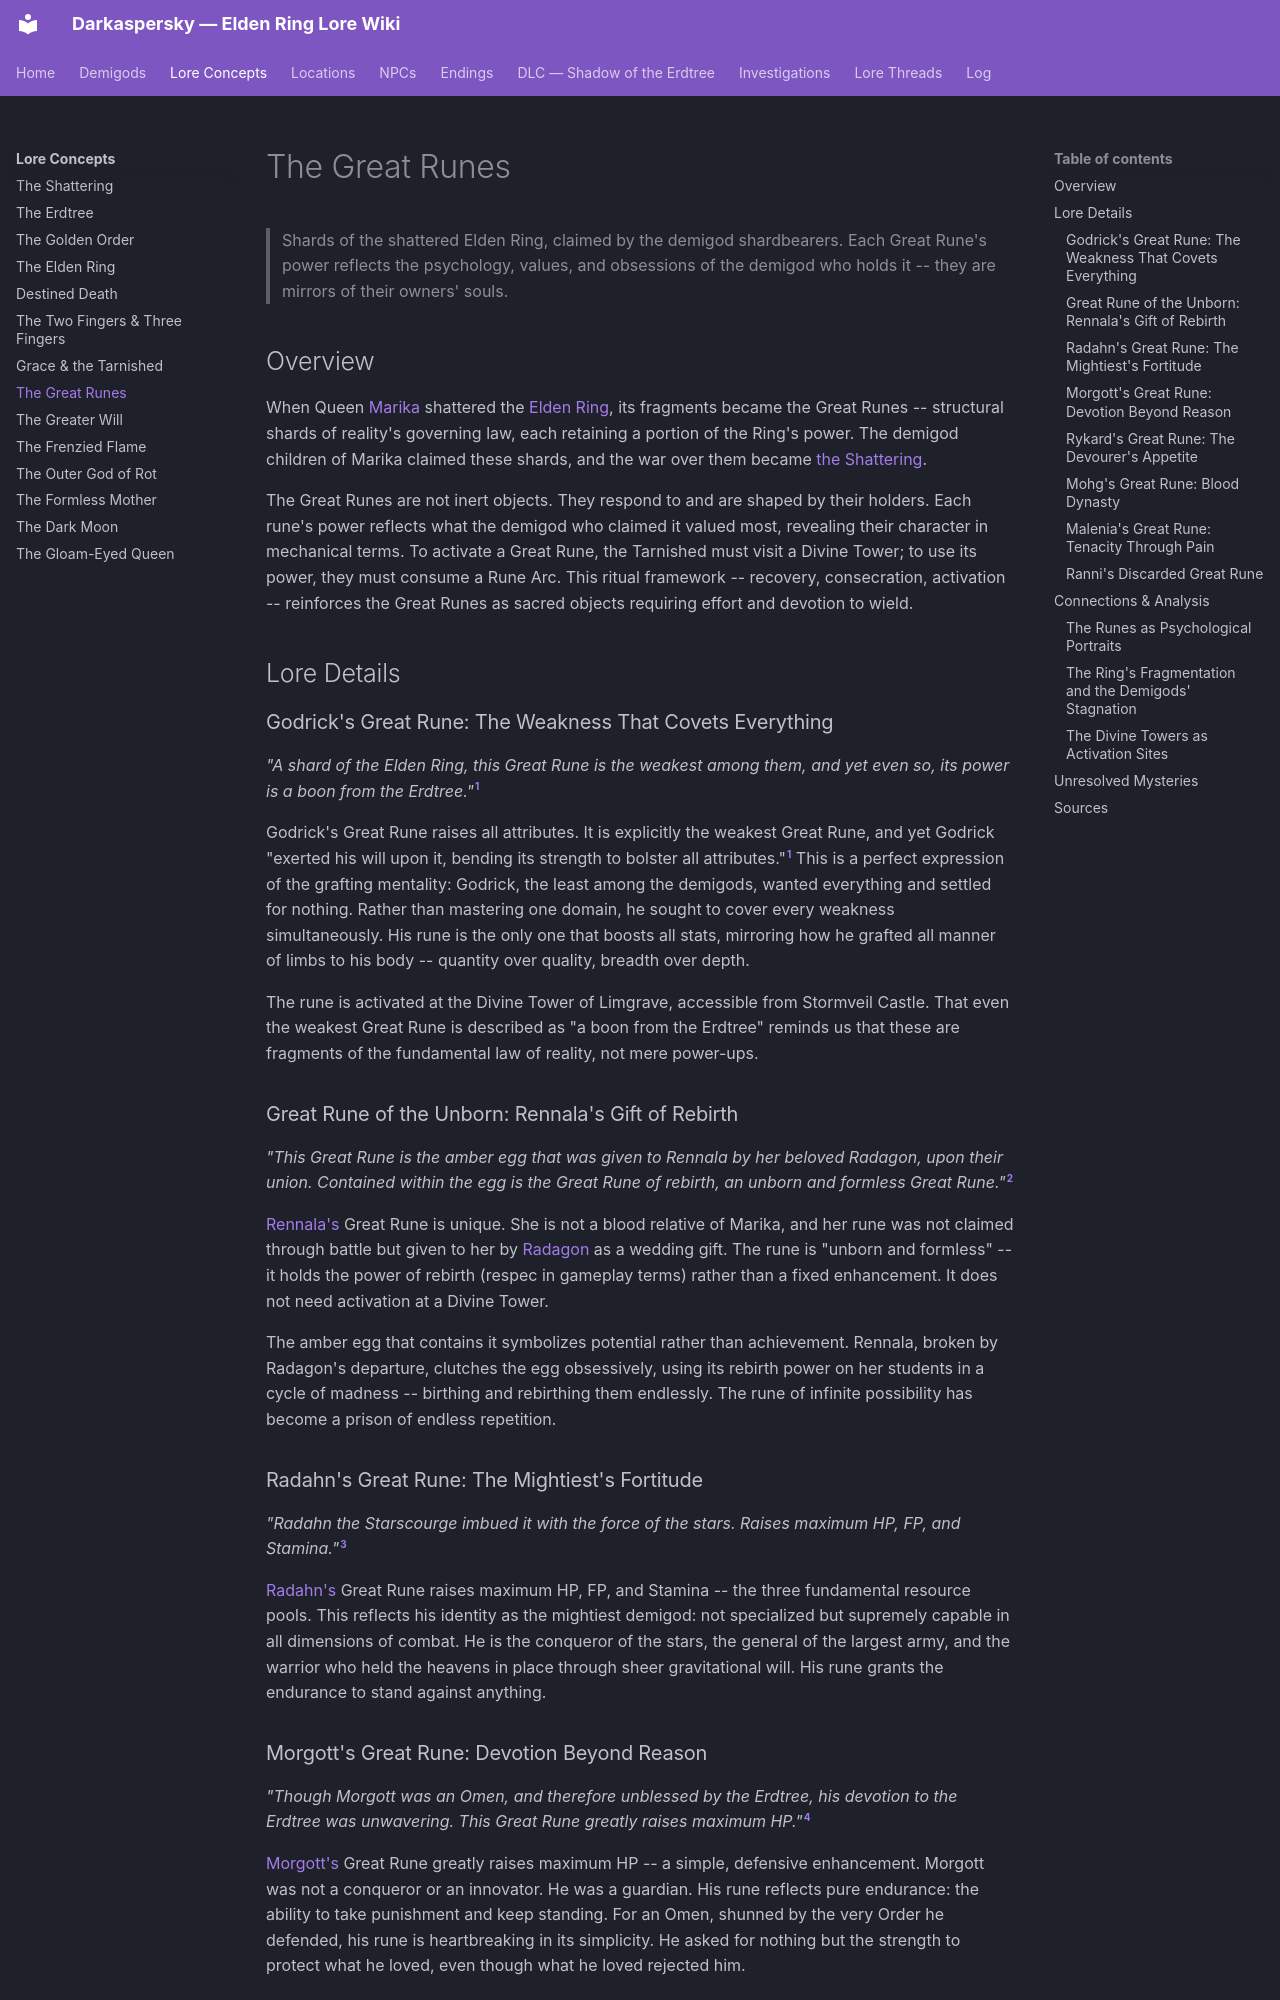

repository: Naldershof/Darkaspersky · page: lore-concepts/the-great-runes/index.html · generator: mkdocs

---
title: "The Great Runes"
category: lore-concepts
tags:
  - the-shattering
  - golden-order
  - empyrean
related:
  - lore-concepts/the-elden-ring.md
  - lore-concepts/the-shattering.md
  - lore-concepts/the-golden-order.md
  - demigods/godrick.md
  - demigods/radahn.md
  - demigods/morgott.md
  - demigods/mohg.md
  - demigods/rykard.md
  - demigods/malenia.md
  - demigods/rennala.md
  - demigods/ranni.md
sources:
  - raw/item-descriptions/key-items/great-runes.md
  - raw/item-descriptions/remembrances/all-remembrances.md
last_updated: 2026-04-16
---

# The Great Runes

> Shards of the shattered Elden Ring, claimed by the demigod shardbearers. Each Great Rune's power reflects the psychology, values, and obsessions of the demigod who holds it -- they are mirrors of their owners' souls.

## Overview

When Queen [Marika](../demigods/marika-radagon.md) shattered the [Elden Ring](the-elden-ring.md), its fragments became the Great Runes -- structural shards of reality's governing law, each retaining a portion of the Ring's power. The demigod children of Marika claimed these shards, and the war over them became [the Shattering](the-shattering.md).

The Great Runes are not inert objects. They respond to and are shaped by their holders. Each rune's power reflects what the demigod who claimed it valued most, revealing their character in mechanical terms. To activate a Great Rune, the Tarnished must visit a Divine Tower; to use its power, they must consume a Rune Arc. This ritual framework -- recovery, consecration, activation -- reinforces the Great Runes as sacred objects requiring effort and devotion to wield.

## Lore Details

### Godrick's Great Rune: The Weakness That Covets Everything

*"A shard of the Elden Ring, this Great Rune is the weakest among them, and yet even so, its power is a boon from the Erdtree."*[^1]

Godrick's Great Rune raises all attributes. It is explicitly the weakest Great Rune, and yet Godrick "exerted his will upon it, bending its strength to bolster all attributes."[^1] This is a perfect expression of the grafting mentality: Godrick, the least among the demigods, wanted everything and settled for nothing. Rather than mastering one domain, he sought to cover every weakness simultaneously. His rune is the only one that boosts all stats, mirroring how he grafted all manner of limbs to his body -- quantity over quality, breadth over depth.

The rune is activated at the Divine Tower of Limgrave, accessible from Stormveil Castle. That even the weakest Great Rune is described as "a boon from the Erdtree" reminds us that these are fragments of the fundamental law of reality, not mere power-ups.

### Great Rune of the Unborn: Rennala's Gift of Rebirth

*"This Great Rune is the amber egg that was given to Rennala by her beloved Radagon, upon their union. Contained within the egg is the Great Rune of rebirth, an unborn and formless Great Rune."*[^2]

[Rennala's](../demigods/rennala.md) Great Rune is unique. She is not a blood relative of Marika, and her rune was not claimed through battle but given to her by [Radagon](../demigods/marika-radagon.md) as a wedding gift. The rune is "unborn and formless" -- it holds the power of rebirth (respec in gameplay terms) rather than a fixed enhancement. It does not need activation at a Divine Tower.

The amber egg that contains it symbolizes potential rather than achievement. Rennala, broken by Radagon's departure, clutches the egg obsessively, using its rebirth power on her students in a cycle of madness -- birthing and rebirthing them endlessly. The rune of infinite possibility has become a prison of endless repetition.

### Radahn's Great Rune: The Mightiest's Fortitude

*"Radahn the Starscourge imbued it with the force of the stars. Raises maximum HP, FP, and Stamina."*[^3]

[Radahn's](../demigods/radahn.md) Great Rune raises maximum HP, FP, and Stamina -- the three fundamental resource pools. This reflects his identity as the mightiest demigod: not specialized but supremely capable in all dimensions of combat. He is the conqueror of the stars, the general of the largest army, and the warrior who held the heavens in place through sheer gravitational will. His rune grants the endurance to stand against anything.
